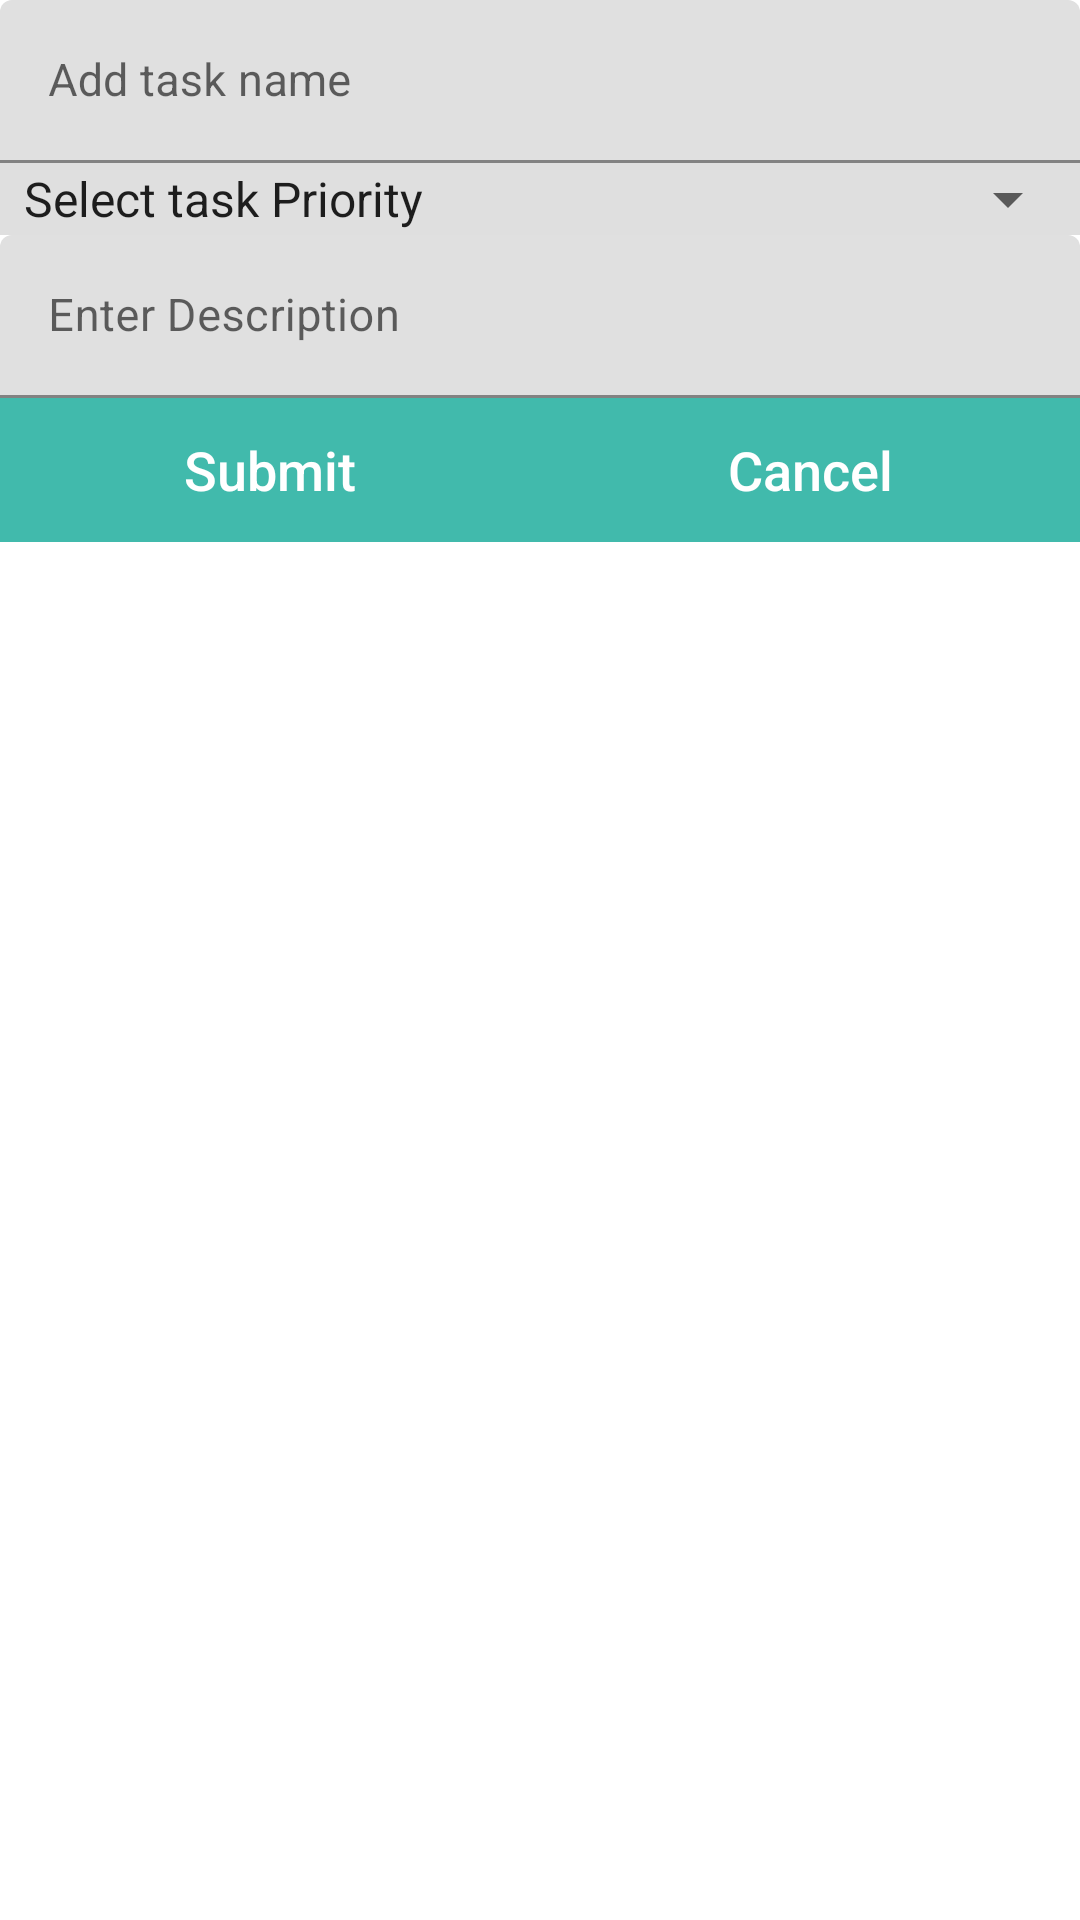

This screen was rendered from an Android layout file. Write that file and the resources it references.
<!-- AndroidManifest.xml: application theme Theme.TaskManagement -->
<!-- res/layout/add_task.xml -->
<?xml version="1.0" encoding="utf-8"?>
<LinearLayout xmlns:android="http://schemas.android.com/apk/res/android"
    xmlns:app="http://schemas.android.com/apk/res-auto"
    android:layout_width="match_parent"
    android:layout_height="wrap_content"
    android:layout_gravity="center"
    android:orientation="vertical">


    <TextView
        android:id="@+id/dialog_title"
        android:layout_width="wrap_content"
        android:layout_height="wrap_content"
        android:text="Add Fruit"
        android:visibility="gone"
        android:layout_gravity="center_horizontal"
        android:textSize="@dimen/_15sdp"
        android:textStyle="bold"
        android:layout_marginTop="@dimen/_10sdp"
        android:layout_marginHorizontal="@dimen/_10sdp"
        />
    <com.google.android.material.textfield.TextInputLayout
        android:id="@+id/wrapper_name"
        android:layout_width="match_parent"
        android:layout_height="wrap_content"
        android:layout_marginHorizontal="@dimen/_10sdp"
        android:layout_marginTop="@dimen/_10sdp">

        <androidx.appcompat.widget.AppCompatEditText
            android:id="@+id/name"
            android:layout_width="match_parent"
            android:layout_height="wrap_content"
            android:hint="Add task name"
            android:inputType="textEmailAddress"
            android:textSize="15sp" />
    </com.google.android.material.textfield.TextInputLayout>
    <LinearLayout
        android:layout_width="match_parent"
        android:layout_height="wrap_content"
        android:layout_marginTop="@dimen/_10sdp"
        android:layout_marginEnd="@dimen/_10sdp"
        android:layout_marginStart="@dimen/_10sdp"
        android:background="@color/grey"
        >
        <Spinner
            android:id="@+id/spinner_taskP"
            android:layout_width="match_parent"
            android:layout_height="wrap_content"
            android:entries="@array/taskPeriority"
            android:padding="@dimen/_10sdp"
            />
    </LinearLayout>

    <com.google.android.material.textfield.TextInputLayout
        android:id="@+id/wrapper_email"
        android:layout_width="match_parent"
        android:layout_height="wrap_content"
        android:layout_marginHorizontal="@dimen/_10sdp"
        android:layout_marginTop="@dimen/_10sdp">

        <androidx.appcompat.widget.AppCompatEditText
            android:id="@+id/dis"
            android:layout_width="match_parent"
            android:layout_height="wrap_content"
            android:hint="Enter Description "
            android:inputType="textEmailAddress"
            android:textSize="15sp" />
    </com.google.android.material.textfield.TextInputLayout>


    <LinearLayout
        android:layout_width="match_parent"
        android:layout_height="wrap_content"
        android:orientation="horizontal"
        android:layout_margin="@dimen/_10sdp"
        >
        <androidx.appcompat.widget.AppCompatButton
            android:id="@+id/submit"
            android:layout_width="0dp"
            android:layout_weight="0.5"
            android:layout_height="wrap_content"
            android:layout_below="@+id/password_layout"
            android:layout_margin="@dimen/_10sdp"
            android:background="@color/primary"
            android:text="Submit"
            android:textAllCaps="false"
            android:textColor="@android:color/white"
            android:textSize="18sp" />
        <androidx.appcompat.widget.AppCompatButton
            android:id="@+id/submit_c"
            android:layout_width="0dp"
            android:layout_weight="0.5"
            android:textAllCaps="false"
            android:layout_height="wrap_content"
            android:layout_below="@+id/password_layout"
            android:layout_margin="@dimen/_10sdp"
            android:background="@color/primary"
            android:text="Cancel"
            android:textColor="@android:color/white"
            android:textSize="18sp" />
    </LinearLayout>


</LinearLayout>
<!-- resources referenced by this layout -->
<resources>
  <array name="taskPeriority">
          <item>Select task Priority</item>
          <item>High</item>
          <item>Normal</item>
          <item>Low</item>
      </array>
  <color name="grey">#DFDFDF</color>
  <color name="primary">#41BAAC</color>
  <style name="Theme.TaskManagement" parent="Theme.MaterialComponents.DayNight.NoActionBar">
          
          <item name="colorPrimary">#41BAAC</item>
          <item name="colorPrimaryVariant">#2A786F</item>
          <item name="colorOnPrimary">@color/white</item>
          
          <item name="colorSecondary">#188B7E</item>
          <item name="colorSecondaryVariant">#218844</item>
          <item name="colorOnSecondary">@color/white</item>
          
          <item name="android:statusBarColor" tools:targetApi="l">?attr/colorPrimaryVariant</item>
          
      </style>
  <color name="white">#FFFFFFFF</color>
</resources>
